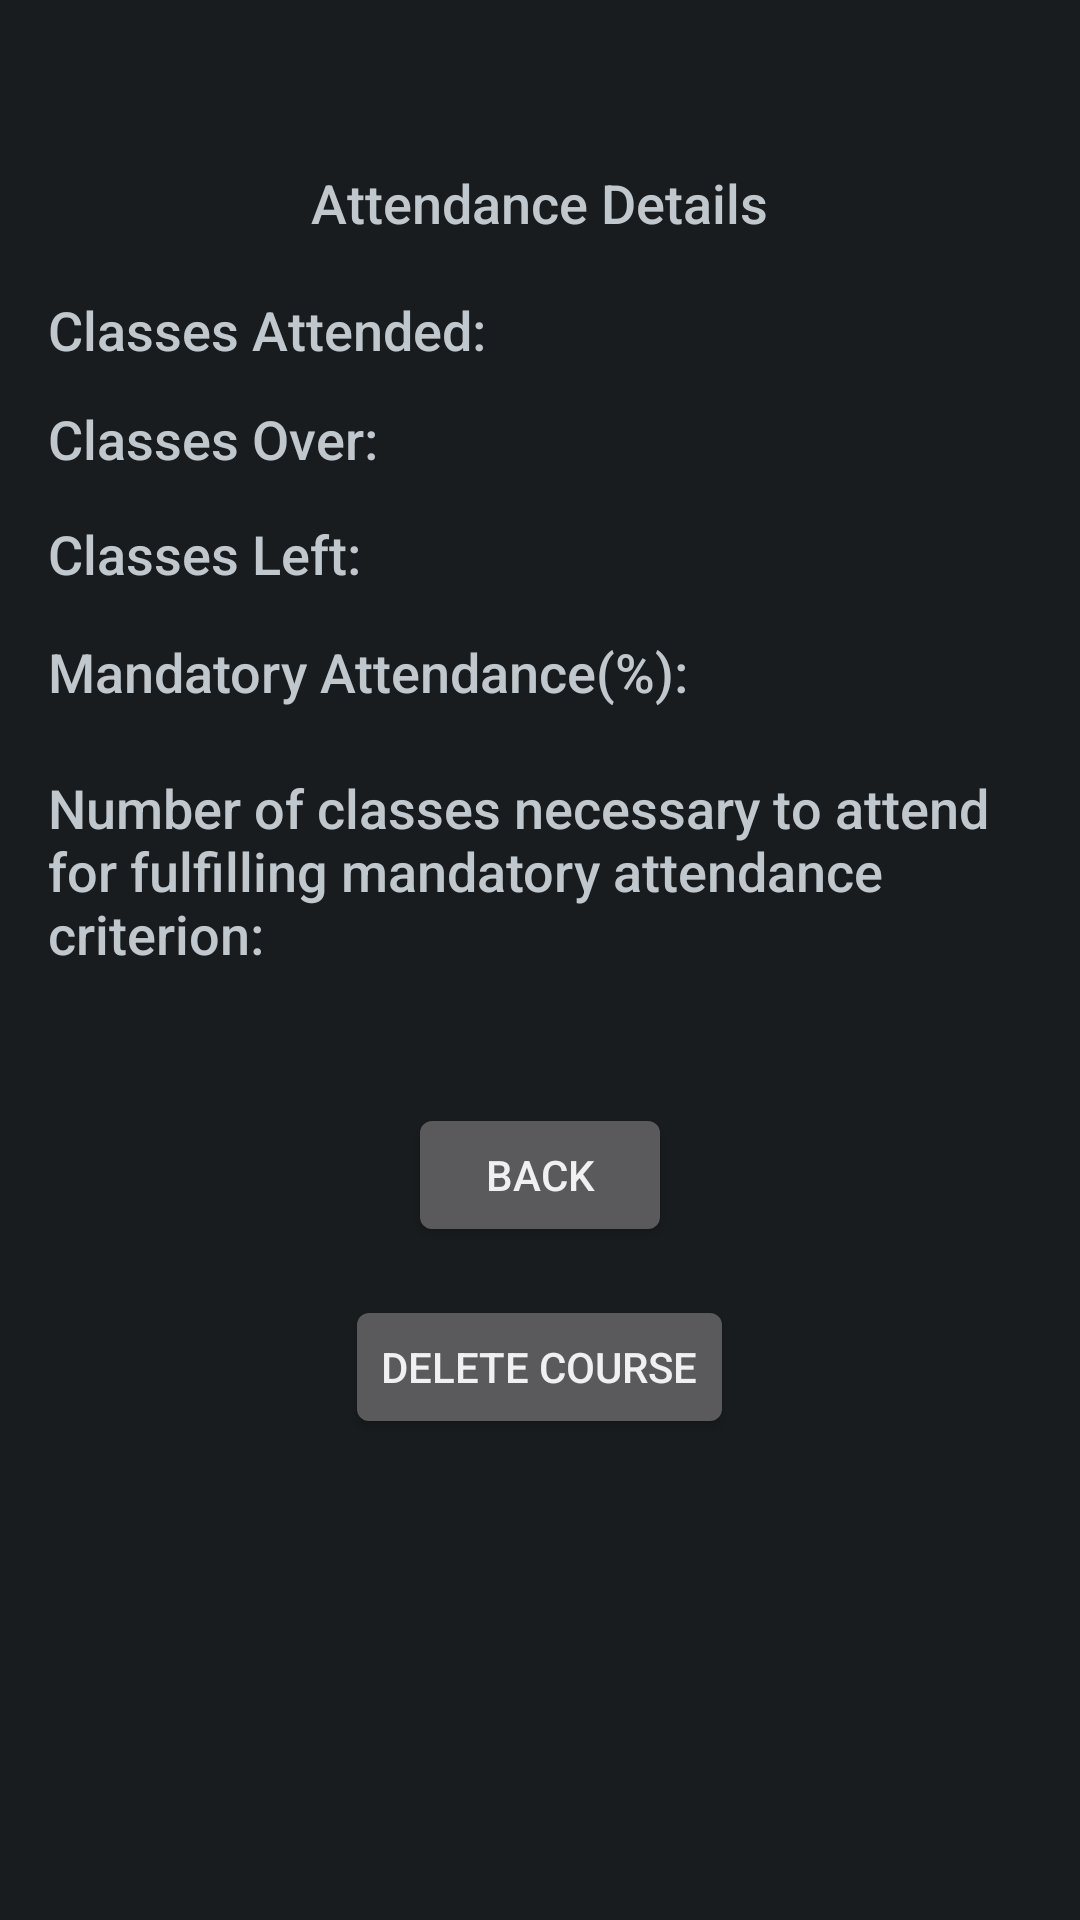

Layout XML and referenced resources for this Android screen:
<!-- AndroidManifest.xml: application theme AppTheme -->
<!-- res/layout/activity_detailshow.xml -->
<RelativeLayout xmlns:android="http://schemas.android.com/apk/res/android"
    xmlns:tools="http://schemas.android.com/tools"
    android:layout_width="match_parent"
    android:layout_height="match_parent"
    android:paddingLeft="@dimen/activity_horizontal_margin"
    android:paddingRight="@dimen/activity_horizontal_margin"
    android:paddingTop="@dimen/activity_vertical_margin"
    android:paddingBottom="@dimen/activity_vertical_margin"
    tools:context=".DetailShowActivity">

    <TextView
            android:layout_width="wrap_content"
            android:layout_height="wrap_content"
            android:textAppearance="?android:attr/textAppearanceLarge"
            android:id="@+id/CourseNameDetail"
            android:layout_alignParentTop="true"
            android:layout_centerHorizontal="true"/>

    <TextView
            android:layout_width="wrap_content"
            android:layout_height="wrap_content"
            android:textAppearance="?android:attr/textAppearanceMedium"
            android:text="Attendance Details"
            android:id="@+id/textView"
            android:layout_below="@+id/CourseNameDetail"
            android:layout_centerHorizontal="true"
            android:layout_marginTop="10dp"/>

    <TextView
            android:layout_width="wrap_content"
            android:layout_height="wrap_content"
            android:textAppearance="?android:attr/textAppearanceMedium"
            android:text="Classes Attended: "
            android:id="@+id/textView2"
            android:layout_below="@+id/textView"
            android:layout_alignParentLeft="true"
            android:layout_marginTop="18dp"/>

    <TextView
            android:layout_width="wrap_content"
            android:layout_height="wrap_content"
            android:textAppearance="?android:attr/textAppearanceMedium"
            android:id="@+id/AttendedDetail"
            android:layout_alignTop="@+id/textView2"
            android:layout_toRightOf="@+id/textView2"/>

    <TextView
            android:layout_width="wrap_content"
            android:layout_height="wrap_content"
            android:textAppearance="?android:attr/textAppearanceMedium"
            android:text="Classes Over: "
            android:id="@+id/textView3"
            android:layout_below="@+id/textView2"
            android:layout_alignParentLeft="true"
            android:layout_marginTop="12dp"/>

    <TextView
            android:layout_width="wrap_content"
            android:layout_height="wrap_content"
            android:textAppearance="?android:attr/textAppearanceMedium"
            android:text="Classes Left: "
            android:id="@+id/textView4"
            android:layout_below="@+id/textView3"
            android:layout_alignLeft="@+id/textView3"
            android:layout_marginTop="14dp"/>

    <TextView
            android:layout_width="wrap_content"
            android:layout_height="wrap_content"
            android:textAppearance="?android:attr/textAppearanceMedium"
            android:text="Mandatory Attendance(%): "
            android:id="@+id/textView6"
            android:layout_alignParentLeft="true"
            android:layout_marginTop="15dp"
            android:layout_below="@+id/textView4"/>

    <TextView
            android:layout_width="wrap_content"
            android:layout_height="wrap_content"
            android:textAppearance="?android:attr/textAppearanceMedium"
            android:text="Number of classes necessary to attend for fulfilling mandatory attendance criterion:"
            android:id="@+id/textView5"
            android:layout_marginTop="21dp"
            android:layout_below="@+id/textView6"
            android:layout_alignLeft="@+id/textView6"/>

    <TextView
            android:layout_width="wrap_content"
            android:layout_height="wrap_content"
            android:textAppearance="?android:attr/textAppearanceMedium"
            android:id="@+id/OverDetail"
            android:layout_alignTop="@+id/textView3"
            android:layout_toRightOf="@+id/textView3"/>

    <TextView
            android:layout_width="wrap_content"
            android:layout_height="wrap_content"
            android:textAppearance="?android:attr/textAppearanceMedium"
            android:id="@+id/LeftDetail"
            android:layout_alignTop="@+id/textView4"
            android:layout_toRightOf="@+id/textView4"/>

    <TextView
            android:layout_width="wrap_content"
            android:layout_height="wrap_content"
            android:textAppearance="?android:attr/textAppearanceMedium"
            android:id="@+id/Mandat"
            android:layout_alignTop="@+id/textView6"
            android:layout_toRightOf="@+id/textView6"/>

    <TextView
            android:layout_width="wrap_content"
            android:layout_height="wrap_content"
            android:textAppearance="?android:attr/textAppearanceMedium"
            android:id="@+id/suggestion"
            android:layout_below="@+id/textView5"
            android:layout_alignParentLeft="true"/>

    <Button
            android:layout_width="wrap_content"
            android:layout_height="wrap_content"
            android:text="Back"
            android:id="@+id/backbutton"
            android:layout_below="@+id/suggestion"
            android:layout_centerHorizontal="true"
            android:layout_marginTop="20dp"
            android:onClick="onBack"/>

    <Button
            android:layout_width="wrap_content"
            android:layout_height="wrap_content"
            android:text="Delete Course"
            android:id="@+id/deletebutton"
            android:layout_marginTop="16dp"
            android:layout_below="@+id/backbutton"
            android:layout_centerHorizontal="true"
            android:onClick="onDelete"/>
</RelativeLayout>
<!-- resources referenced by this layout -->
<resources>
  <dimen name="activity_horizontal_margin">16dp</dimen>
  <dimen name="activity_vertical_margin">16dp</dimen>
  <style name="AppTheme" parent="AppBaseTheme">
          
      </style>
  <style name="AppBaseTheme" parent="android:Theme">
          
      </style>
</resources>
